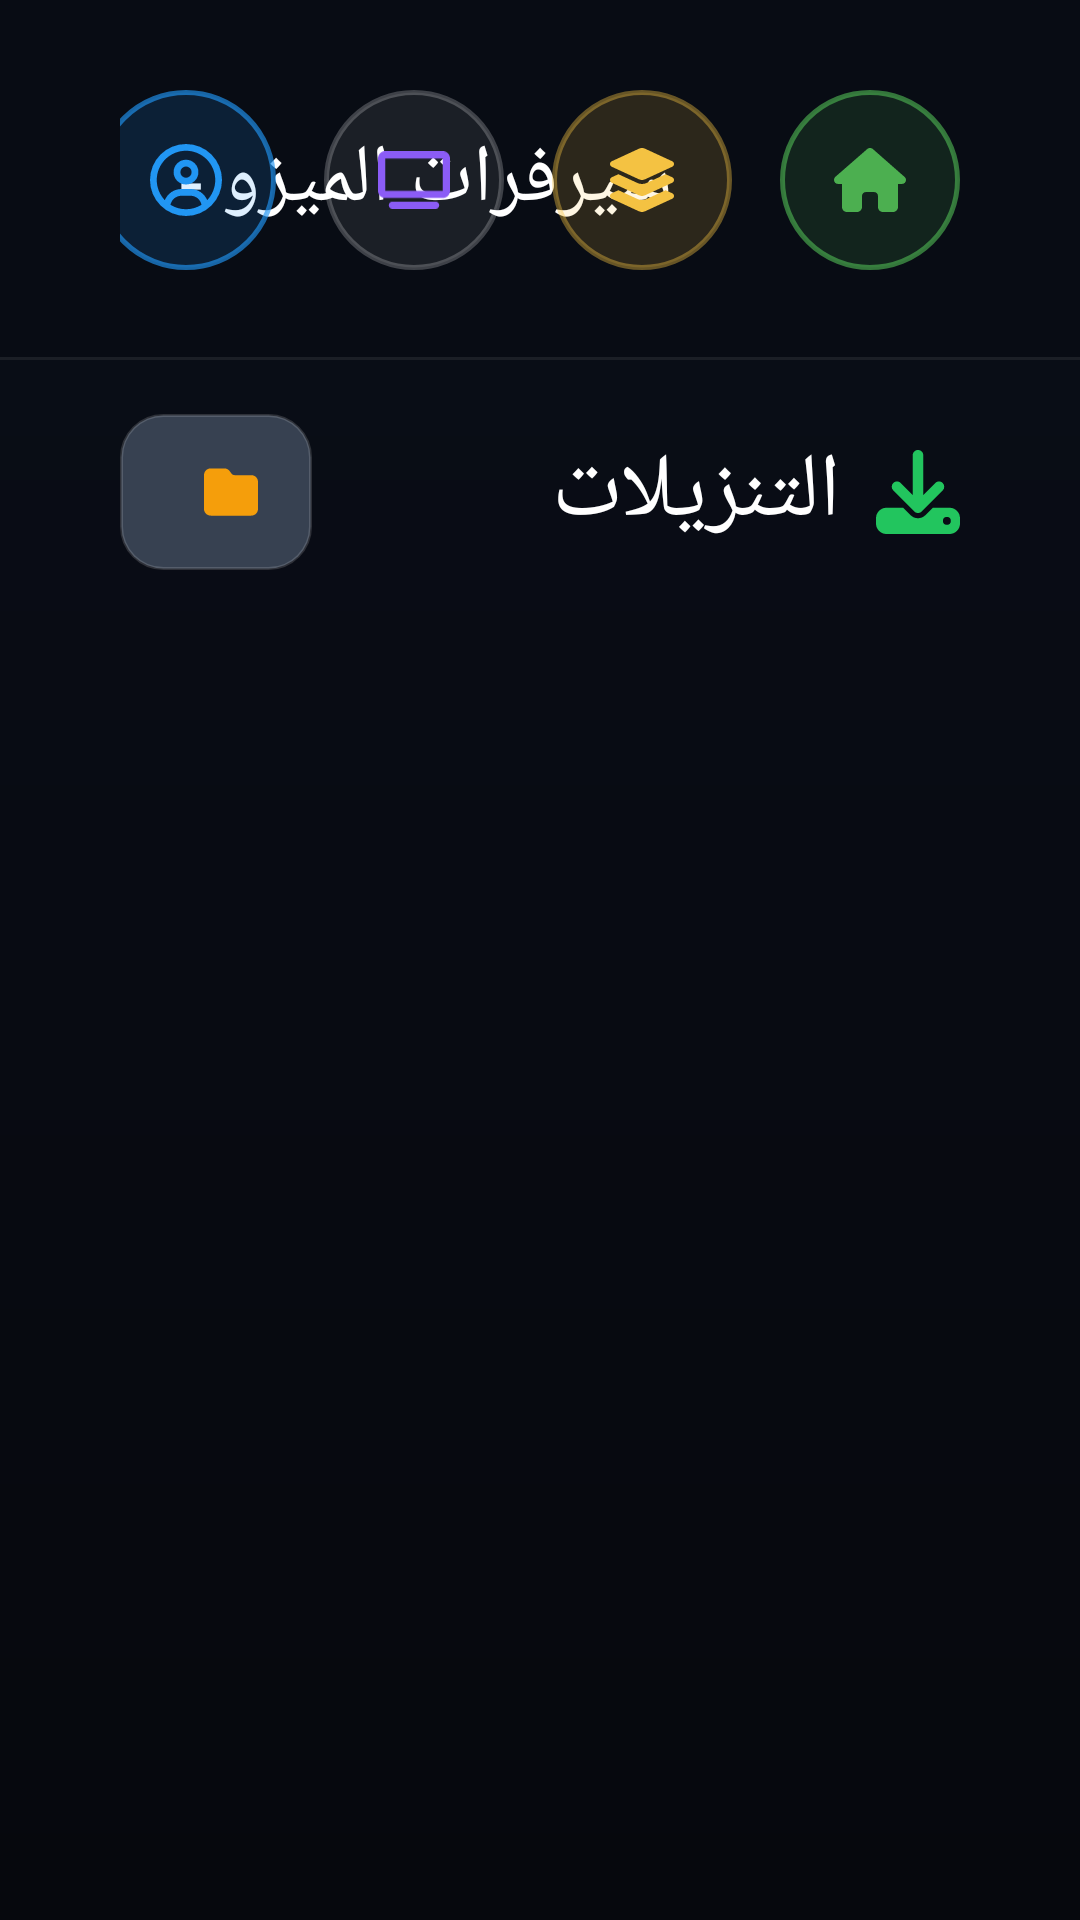

This screen was rendered from an Android layout file. Write that file and the resources it references.
<!-- AndroidManifest.xml: application theme AppTheme -->
<!-- res/layout/nat_activity_downloads.xml -->
<?xml version="1.0" encoding="utf-8"?>
<LinearLayout xmlns:android="http://schemas.android.com/apk/res/android"
    xmlns:app="http://schemas.android.com/apk/res-auto"
    android:layout_width="match_parent"
    android:layout_height="match_parent"
    android:background="@drawable/nat_bg_app"
    android:layoutDirection="rtl"
    android:orientation="vertical">

    <include layout="@layout/nat_navbar" />

    <LinearLayout
        android:layout_width="match_parent"
        android:layout_height="0dp"
        android:layout_weight="1"
        android:orientation="vertical"
        android:paddingStart="40dp"
        android:paddingTop="18dp"
        android:paddingEnd="40dp">

        
        <LinearLayout
            android:layout_width="match_parent"
            android:layout_height="wrap_content"
            android:gravity="center_vertical"
            android:orientation="horizontal">

            <ImageView
                android:layout_width="28dp"
                android:layout_height="28dp"
                android:layout_marginEnd="12dp"
                android:importantForAccessibility="no"
                android:src="@drawable/fa_download"
                app:tint="@color/nat_green" />

            <TextView
                style="@style/NatText.Black"
                android:layout_width="0dp"
                android:layout_height="wrap_content"
                android:layout_weight="1"
                android:text="التنزيلات"
                android:textAlignment="viewStart"
                android:textSize="30sp" />

            <LinearLayout
                android:id="@+id/dl_storage_btn"
                android:layout_width="wrap_content"
                android:layout_height="52dp"
                android:background="@drawable/nat_btn_secondary"
                android:clickable="true"
                android:focusable="true"
                android:gravity="center_vertical"
                android:orientation="horizontal"
                android:paddingStart="18dp"
                android:paddingEnd="18dp">

                <ImageView
                    android:layout_width="18dp"
                    android:layout_height="18dp"
                    android:layout_marginEnd="10dp"
                    android:importantForAccessibility="no"
                    android:src="@drawable/fa_folder"
                    app:tint="@color/nat_gold" />

                <TextView
                    android:id="@+id/dl_storage_text"
                    style="@style/NatText.Bold"
                    android:layout_width="wrap_content"
                    android:layout_height="wrap_content"
                    android:textSize="15sp" />
            </LinearLayout>
        </LinearLayout>

        <TextView
            android:id="@+id/dl_summary"
            style="@style/NatText.Bold"
            android:layout_width="match_parent"
            android:layout_height="wrap_content"
            android:layout_marginTop="8dp"
            android:layout_marginBottom="14dp"
            android:textAlignment="viewStart"
            android:textColor="@color/nat_muted"
            android:textSize="15sp" />

        <FrameLayout
            android:layout_width="match_parent"
            android:layout_height="0dp"
            android:layout_weight="1">

            <androidx.recyclerview.widget.RecyclerView
                android:id="@+id/dl_list"
                android:layout_width="match_parent"
                android:layout_height="match_parent"
                android:clipToPadding="false"
                android:paddingBottom="24dp" />

            <LinearLayout
                android:id="@+id/dl_empty"
                android:layout_width="wrap_content"
                android:layout_height="wrap_content"
                android:layout_gravity="center"
                android:gravity="center_horizontal"
                android:orientation="vertical"
                android:visibility="gone">

                <ImageView
                    android:layout_width="64dp"
                    android:layout_height="64dp"
                    android:alpha="0.5"
                    android:importantForAccessibility="no"
                    android:src="@drawable/fa_download"
                    app:tint="@color/nat_muted" />

                <TextView
                    style="@style/NatText.ExtraBold"
                    android:layout_width="wrap_content"
                    android:layout_height="wrap_content"
                    android:layout_marginTop="16dp"
                    android:text="لا توجد تنزيلات بعد"
                    android:textSize="20sp" />

                <TextView
                    style="@style/NatText"
                    android:layout_width="wrap_content"
                    android:layout_height="wrap_content"
                    android:layout_marginTop="6dp"
                    android:gravity="center"
                    android:text="اضغط زر التنزيل في صفحة أي فيلم أو حلقة لتشاهدها لاحقاً بدون إنترنت"
                    android:textColor="@color/nat_muted"
                    android:textSize="15sp" />
            </LinearLayout>
        </FrameLayout>
    </LinearLayout>
</LinearLayout>
<!-- res/layout/nat_navbar.xml (included above) -->
<?xml version="1.0" encoding="utf-8"?>
<FrameLayout xmlns:android="http://schemas.android.com/apk/res/android"
    xmlns:app="http://schemas.android.com/apk/res-auto"
    android:id="@+id/nat_navbar"
    android:layout_width="match_parent"
    android:layout_height="120dp"
    android:background="@drawable/nat_bg_navbar"
    android:layoutDirection="rtl"
    android:paddingStart="40dp"
    android:paddingEnd="40dp">

    
    <LinearLayout
        android:id="@+id/nav_brand"
        android:layout_width="wrap_content"
        android:layout_height="match_parent"
        android:layout_gravity="start"
        android:gravity="center_vertical"
        android:orientation="horizontal">

        
        <ImageView
            android:layout_width="80dp"
            android:layout_height="80dp"
            android:contentDescription="ALmEz0"
            android:scaleType="fitCenter"
            android:src="@drawable/almezo_logo" />

        <TextView
            style="@style/NatText.ExtraBold"
            android:layout_width="wrap_content"
            android:layout_height="wrap_content"
            android:layout_marginStart="16dp"
            android:maxLines="1"
            android:text="سيرفرات الميزو - ALmEz0"
            android:textSize="27sp" />
    </LinearLayout>

    
    <LinearLayout
        android:layout_width="wrap_content"
        android:layout_height="wrap_content"
        android:layout_gravity="center"
        android:gravity="center"
        android:orientation="vertical">

        <TextView
            android:id="@+id/nav_clock"
            style="@style/NatText.Black"
            android:layout_width="wrap_content"
            android:layout_height="wrap_content"
            android:textSize="34sp" />

        <TextView
            android:id="@+id/nav_date"
            style="@style/NatText"
            android:layout_width="wrap_content"
            android:layout_height="wrap_content"
            android:layout_marginTop="4dp"
            android:textColor="@color/nat_soft"
            android:textSize="17sp" />
    </LinearLayout>

    
    <LinearLayout
        android:id="@+id/nav_actions"
        android:layout_width="wrap_content"
        android:layout_height="match_parent"
        android:layout_gravity="end"
        android:gravity="center_vertical"
        android:orientation="horizontal">

        <ImageButton
            android:id="@+id/nav_btn_home"
            style="@style/NatNavButton"
            android:layout_marginStart="0dp"
            android:background="@drawable/nat_nav_btn_home"
            android:contentDescription="الرجوع للرئيسية"
            android:src="@drawable/fa_house"
            app:tint="@color/nat_nav_home" />

        <ImageButton
            android:id="@+id/nav_btn_accounts"
            style="@style/NatNavButton"
            android:background="@drawable/nat_nav_btn_accounts"
            android:contentDescription="قوائم التشغيل وتبديل السيرفر"
            android:src="@drawable/fa_layer_group"
            app:tint="@color/nat_nav_accounts" />

        <ImageButton
            android:id="@+id/nav_btn_downloads"
            style="@style/NatNavButton"
            android:background="@drawable/nat_nav_btn_downloads"
            android:contentDescription="التنزيلات"
            android:src="@drawable/fa_download"
            android:visibility="gone"
            app:tint="#FFFFFFFF" />

        <ImageButton
            android:id="@+id/nav_btn_device"
            style="@style/NatNavButton"
            android:background="@drawable/nat_nav_btn_device"
            android:contentDescription="نمط الجهاز ونظام التحكم"
            android:src="@drawable/fa_tv"
            app:tint="#FF8B5CF6" />

        <ImageButton
            android:id="@+id/nav_btn_profile"
            style="@style/NatNavButton"
            android:background="@drawable/nat_nav_btn_profile"
            android:contentDescription="الملف الشخصي"
            android:src="@drawable/fa_r_circle_user"
            app:tint="@color/nat_nav_profile" />

        <ImageButton
            android:id="@+id/nav_btn_logout"
            style="@style/NatNavButton"
            android:background="@drawable/nat_nav_btn_logout"
            android:contentDescription="تسجيل الخروج"
            android:src="@drawable/fa_right_from_bracket"
            app:tint="@color/nat_nav_logout" />

        
        <ImageButton
            android:id="@+id/nav_btn_back"
            android:layout_width="60dp"
            android:layout_height="60dp"
            android:background="@drawable/nat_nav_btn_home"
            android:contentDescription="رجوع"
            android:focusable="true"
            android:padding="17dp"
            android:scaleType="fitCenter"
            android:src="@drawable/fa_arrow_left"
            android:visibility="gone"
            app:tint="@color/nat_nav_home" />
    </LinearLayout>
</FrameLayout>
<!-- resources referenced by this layout -->
<resources>
  <color name="nat_gold">#FFF59E0B</color>
  <color name="nat_green">#FF22C55E</color>
  <color name="nat_muted">#FF94A3B8</color>
  <color name="nat_nav_accounts">#FFF4C242</color>
  <color name="nat_nav_home">#FF4CAF50</color>
  <color name="nat_nav_logout">#FFE53935</color>
  <color name="nat_nav_profile">#FF2196F3</color>
  <color name="nat_soft">#FFCBD5E1</color>
  <!-- drawable fa_folder (drawable) -->
  <?xml version="1.0" encoding="utf-8"?>
  <vector xmlns:android="http://schemas.android.com/apk/res/android"
      android:width="24dp"
      android:height="24dp"
      android:viewportWidth="512"
      android:viewportHeight="512"
      android:autoMirrored="false">
      <path android:fillColor="#FFFFFFFF" android:pathData="M64 480H448c35.3 0 64-28.7 64-64V160c0-35.3-28.7-64-64-64H288c-10.1 0-19.6-4.7-25.6-12.8L243.2 57.6C231.1 41.5 212.1 32 192 32H64C28.7 32 0 60.7 0 96V416c0 35.3 28.7 64 64 64z"/>
  </vector>
  <!-- drawable fa_tv (drawable) -->
  <?xml version="1.0" encoding="utf-8"?>
  <vector xmlns:android="http://schemas.android.com/apk/res/android"
      android:width="30.00dp"
      android:height="24dp"
      android:viewportWidth="640"
      android:viewportHeight="512"
      android:autoMirrored="false">
      <path android:fillColor="#FFFFFFFF" android:pathData="M64 64V352H576V64H64zM0 64C0 28.7 28.7 0 64 0H576c35.3 0 64 28.7 64 64V352c0 35.3-28.7 64-64 64H64c-35.3 0-64-28.7-64-64V64zM128 448H512c17.7 0 32 14.3 32 32s-14.3 32-32 32H128c-17.7 0-32-14.3-32-32s14.3-32 32-32z"/>
  </vector>
  <!-- drawable nat_bg_app (drawable) -->
  <?xml version="1.0" encoding="utf-8"?>
  <shape xmlns:android="http://schemas.android.com/apk/res/android"><gradient android:angle="270" android:startColor="#FF0A0E18" android:endColor="#FF06080D"/></shape>
  <!-- drawable nat_bg_navbar (drawable) -->
  <?xml version="1.0" encoding="utf-8"?>
  <layer-list xmlns:android="http://schemas.android.com/apk/res/android"><item><shape><solid android:color="#FF080C14"/></shape></item><item android:gravity="bottom" android:height="1dp"><shape><solid android:color="#14FFFFFF"/></shape></item></layer-list>
  <style name="NatNavButton">
          <item name="android:layout_width">60dp</item>
          <item name="android:layout_height">60dp</item>
          <item name="android:layout_marginStart">16dp</item>
          <item name="android:padding">18dp</item>
          <item name="android:scaleType">fitCenter</item>
          <item name="android:focusable">true</item>
          <item name="android:clickable">true</item>
      </style>
  <style name="NatText">
          <item name="android:textColor">@color/nat_white</item>
          <item name="android:fontFamily">@font/tajawal_bold</item>
          <item name="fontFamily">@font/tajawal_bold</item>
          <item name="android:includeFontPadding">false</item>
      </style>
  <style name="NatText.Black">
          <item name="android:fontFamily">@font/tajawal_black</item>
          <item name="fontFamily">@font/tajawal_black</item>
      </style>
  <style name="NatText.Bold">
          <item name="android:textColor">@color/nat_white</item>
          <item name="android:fontFamily">@font/tajawal_bold</item>
          <item name="fontFamily">@font/tajawal_bold</item>
      </style>
  <style name="NatText.ExtraBold">
          <item name="android:fontFamily">@font/tajawal_extrabold</item>
          <item name="fontFamily">@font/tajawal_extrabold</item>
      </style>
  <style name="AppTheme" parent="Theme.AppCompat.Light.DarkActionBar">
          
          <item name="colorPrimary">@color/colorPrimary</item>
          <item name="colorPrimaryDark">@color/colorPrimaryDark</item>
          <item name="colorAccent">@color/colorAccent</item>
      </style>
  <color name="nat_white">#FFFFFFFF</color>
  <color name="colorPrimary">#2e7d32</color>
  <color name="colorPrimaryDark">#0a0d12</color>
  <color name="colorAccent">#4caf50</color>
</resources>
